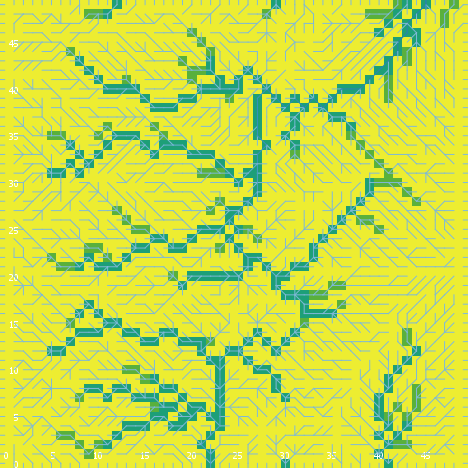

The data file committed next to this chart (first rows):
export-world data (NetLogo 6.0.4)
land_05_withInitialEcologicalCommunity.n…
05/26/2020 11:34:48:516 +0100
RANDOM STATE
0 0 -1727483681 338 -0.5737011664799465 …
GLOBALS
min-pxcor, max-pxcor, min-pycor, max-pycor, perspective, subject, nextIndex, directed-links, ticks, display-mode, ecol_brushfrequencyinflection, ecol_brushfrequencyrate, ecol_grassfrequencyinflection, ecol_grassfrequencyrate, ecol_woodfrequencyinflection, ecol_woodfrequencyrate, elevationdistribution, elev_algorithm-style, elev_featureanglerange, elev_inversioniterations, elev_noise, elev_numdepressions, elev_numprotuberances, elev_numranges
0, 49, 0, 49, 0, nobody, 2600, "UNDIRECTED", -1, "cover type", 16.34, 0.05051, 4.875, 0.1278, 25.23, 0.09302, [42.31083199717644 43.13446424710606 39.…, "C#", 24.42, 0.6629, 4.03, 7, 6, 93
TURTLES
who, color, heading, xcor, ycor, shape, label, label-color, breed, hidden?, size, pen-size, pen-mode, numpoints
0, 55, 305, 24, 16, "default", "", 9.9, {breed flowholders}, true, 1, 1, "up", 
1, 65, 13, 23, 39, "default", "", 9.9, {breed flowholders}, true, 1, 1, "up", 
2, 97, 90, 49, 43, "line half", "", 9.9, {breed flowholders}, false, 1, 1, "up", 
3, 25, 338, 44, 17, "default", "", 9.9, {breed flowholders}, true, 1, 1, "up", 
4, 115, 131, 1, 7, "default", "", 9.9, {breed flowholders}, true, 1, 1, "up", 
5, 5, 227, 42, 29, "default", "", 9.9, {breed flowholders}, true, 1, 1, "up", 
6, 45, 25, 13, 33, "default", "", 9.9, {breed flowholders}, true, 1, 1, "up", 
7, 45, 209, 30, 34, "default", "", 9.9, {breed flowholders}, true, 1, 1, "up", 
8, 5, 208, 32, 7, "default", "", 9.9, {breed flowholders}, true, 1, 1, "up", 
9, 95, 92, 38, 3, "default", "", 9.9, {breed flowholders}, true, 1, 1, "up", 
10, 75, 355, 19, 24, "default", "", 9.9, {breed flowholders}, true, 1, 1, "up", 
11, 115, 359, 8, 36, "default", "", 9.9, {breed flowholders}, true, 1, 1, "up", 
12, 15, 155, 12, 20, "default", "", 9.9, {breed flowholders}, true, 1, 1, "up", 
13, 105, 271, 47, 5, "default", "", 9.9, {breed flowholders}, true, 1, 1, "up", 
14, 25, 190, 9, 12, "default", "", 9.9, {breed flowholders}, true, 1, 1, "up", 
15, 125, 132, 41, 24, "default", "", 9.9, {breed flowholders}, true, 1, 1, "up", 
16, 105, 132, 13, 29, "default", "", 9.9, {breed flowholders}, true, 1, 1, "up", 
17, 97, 270, 0, 8, "line half", "", 9.9, {breed flowholders}, false, 1, 1, "up", 
18, 97, 270, 0, 15, "line half", "", 9.9, {breed flowholders}, false, 1, 1, "up", 
19, 105, 242, 14, 9, "default", "", 9.9, {breed flowholders}, true, 1, 1, "up", 
20, 5, 216, 39, 12, "default", "", 9.9, {breed flowholders}, true, 1, 1, "up", 
21, 97, 90, 49, 16, "line half", "", 9.9, {breed flowholders}, false, 1, 1, "up", 
22, 75, 352, 26, 47, "default", "", 9.9, {breed flowholders}, true, 1, 1, "up", 
23, 45, 68, 10, 19, "default", "", 9.9, {breed flowholders}, true, 1, 1, "up", 
24, 115, 148, 35, 18, "default", "", 9.9, {breed flowholders}, true, 1, 1, "up", 
25, 85, 246, 27, 3, "default", "", 9.9, {breed flowholders}, true, 1, 1, "up", 
26, 125, 11, 31, 30, "default", "", 9.9, {breed flowholders}, true, 1, 1, "up", 
27, 135, 320, 12, 30, "default", "", 9.9, {breed flowholders}, true, 1, 1, "up", 
28, 75, 108, 24, 29, "default", "", 9.9, {breed flowholders}, true, 1, 1, "up", 
29, 105, 187, 18, 22, "default", "", 9.9, {breed flowholders}, true, 1, 1, "up", 
30, 35, 328, 12, 37, "default", "", 9.9, {breed flowholders}, true, 1, 1, "up", 
31, 135, 241, 10, 22, "default", "", 9.9, {breed flowholders}, true, 1, 1, "up", 
32, 45, 249, 9, 33, "default", "", 9.9, {breed flowholders}, true, 1, 1, "up", 
33, 65, 58, 13, 19, "default", "", 9.9, {breed flowholders}, true, 1, 1, "up", 
34, 35, 2, 1, 9, "default", "", 9.9, {breed flowholders}, true, 1, 1, "up", 
35, 5, 308, 20, 18, "default", "", 9.9, {breed flowholders}, true, 1, 1, "up", 
36, 5, 73, 21, 13, "default", "", 9.9, {breed flowholders}, true, 1, 1, "up", 
37, 65, 57, 37, 4, "default", "", 9.9, {breed flowholders}, true, 1, 1, "up", 
38, 5, 311, 48, 8, "default", "", 9.9, {breed flowholders}, true, 1, 1, "up", 
39, 75, 6, 41, 44, "default", "", 9.9, {breed flowholders}, true, 1, 1, "up", 
40, 15, 307, 32, 44, "default", "", 9.9, {breed flowholders}, true, 1, 1, "up", 
41, 135, 258, 2, 16, "default", "", 9.9, {breed flowholders}, true, 1, 1, "up", 
42, 115, 90, 30, 33, "default", "", 9.9, {breed flowholders}, true, 1, 1, "up", 
43, 95, 293, 1, 8, "default", "", 9.9, {breed flowholders}, true, 1, 1, "up", 
44, 45, 138, 44, 20, "default", "", 9.9, {breed flowholders}, true, 1, 1, "up", 
45, 5, 141, 5, 43, "default", "", 9.9, {breed flowholders}, true, 1, 1, "up", 
46, 125, 50, 2, 5, "default", "", 9.9, {breed flowholders}, true, 1, 1, "up", 
47, 97, 90, 49, 45, "line half", "", 9.9, {breed flowholders}, false, 1, 1, "up", 
48, 45, 339, 40, 29, "default", "", 9.9, {breed flowholders}, true, 1, 1, "up", 
49, 75, 279, 20, 14, "default", "", 9.9, {breed flowholders}, true, 1, 1, "up", 
50, 45, 239, 30, 38, "default", "", 9.9, {breed flowholders}, true, 1, 1, "up", 
... 10,490 more rows
